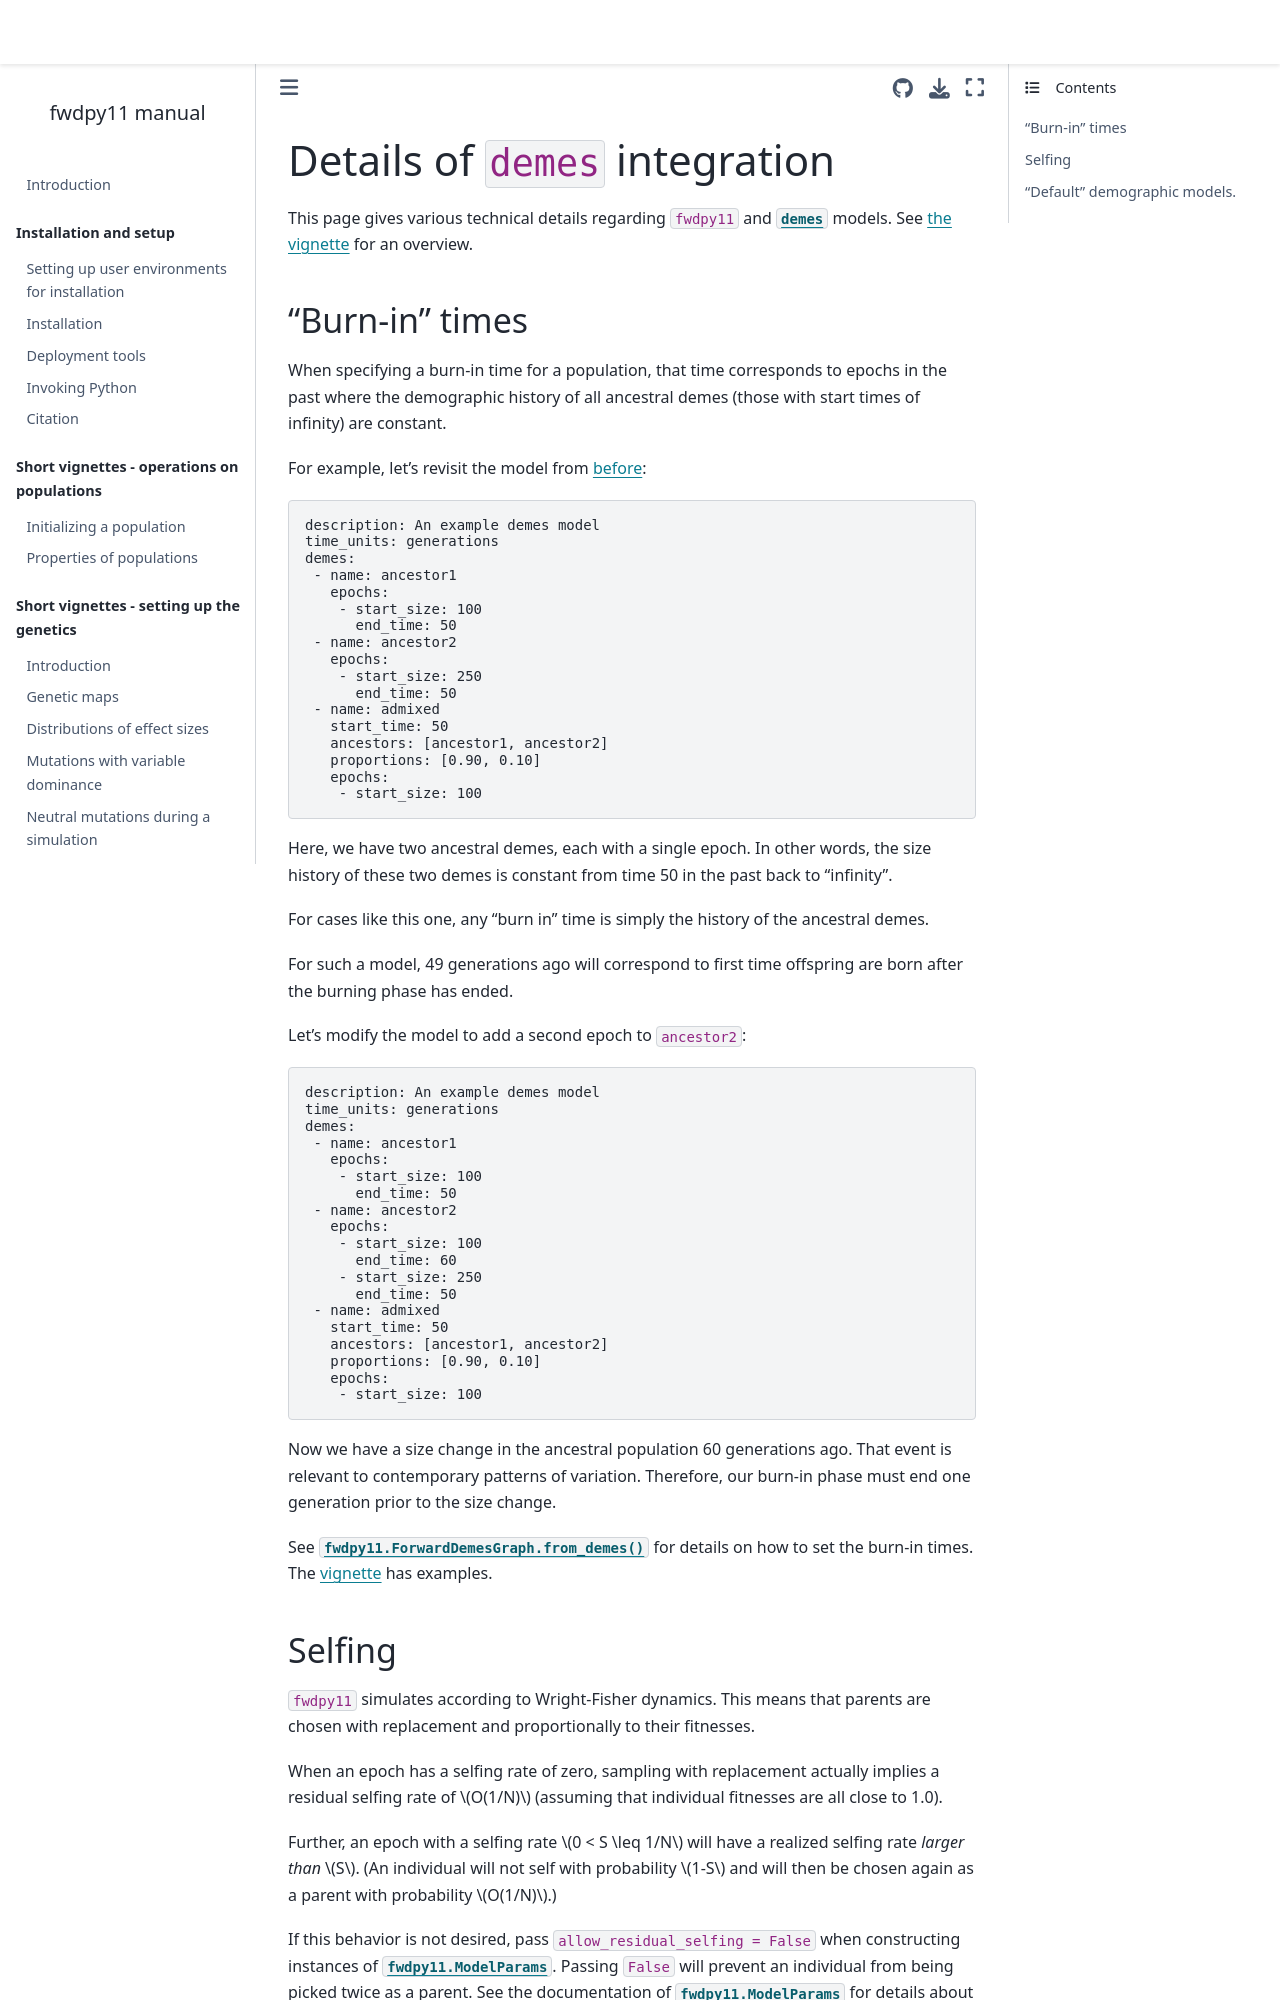

repository: molpopgen/fwdpy11 · page: technical/demes.html · generator: jekyll

(demes_details)=

# Details of `demes` integration

This page gives various technical details regarding `fwdpy11` and [`demes`](https://popsim-consortium.github.io/demes-docs/main/) models.
See {ref}`the vignette <demes_vignette>` for an overview.

## "Burn-in" times

When specifying a burn-in time for a population, that time
corresponds to epochs in the past where the demographic history
of all ancestral demes (those with start times of infinity) are constant.

For example, let's revisit the model from {ref}`before <demes_vignette>`:

```yaml
description: An example demes model
time_units: generations
demes:
 - name: ancestor1
   epochs:
    - start_size: 100
      end_time: 50
 - name: ancestor2
   epochs:
    - start_size: 250
      end_time: 50
 - name: admixed
   start_time: 50
   ancestors: [ancestor1, ancestor2]
   proportions: [0.90, 0.10]
   epochs:
    - start_size: 100
```

Here, we have two ancestral demes, each with a single epoch.
In other words, the size history of these two demes is constant
from time 50 in the past back to "infinity".

For cases like this one, any "burn in" time is simply the history of the
ancestral demes.

For such a model, 49 generations ago will correspond to first time offspring
are born after the burning phase has ended.

Let's modify the model to add a second epoch to ``ancestor2``:

```yaml
description: An example demes model
time_units: generations
demes:
 - name: ancestor1
   epochs:
    - start_size: 100
      end_time: 50
 - name: ancestor2
   epochs:
    - start_size: 100
      end_time: 60
    - start_size: 250
      end_time: 50
 - name: admixed
   start_time: 50
   ancestors: [ancestor1, ancestor2]
   proportions: [0.90, 0.10]
   epochs:
    - start_size: 100
```

Now we have a size change in the ancestral population 60 generations ago.
That event is relevant to contemporary patterns of variation.
Therefore, our burn-in phase must end one generation prior to the size change.

See {func}`fwdpy11.ForwardDemesGraph.from_demes` for details on how to set
the burn-in times.
The {ref}`vignette <demes_vignette>` has examples.
